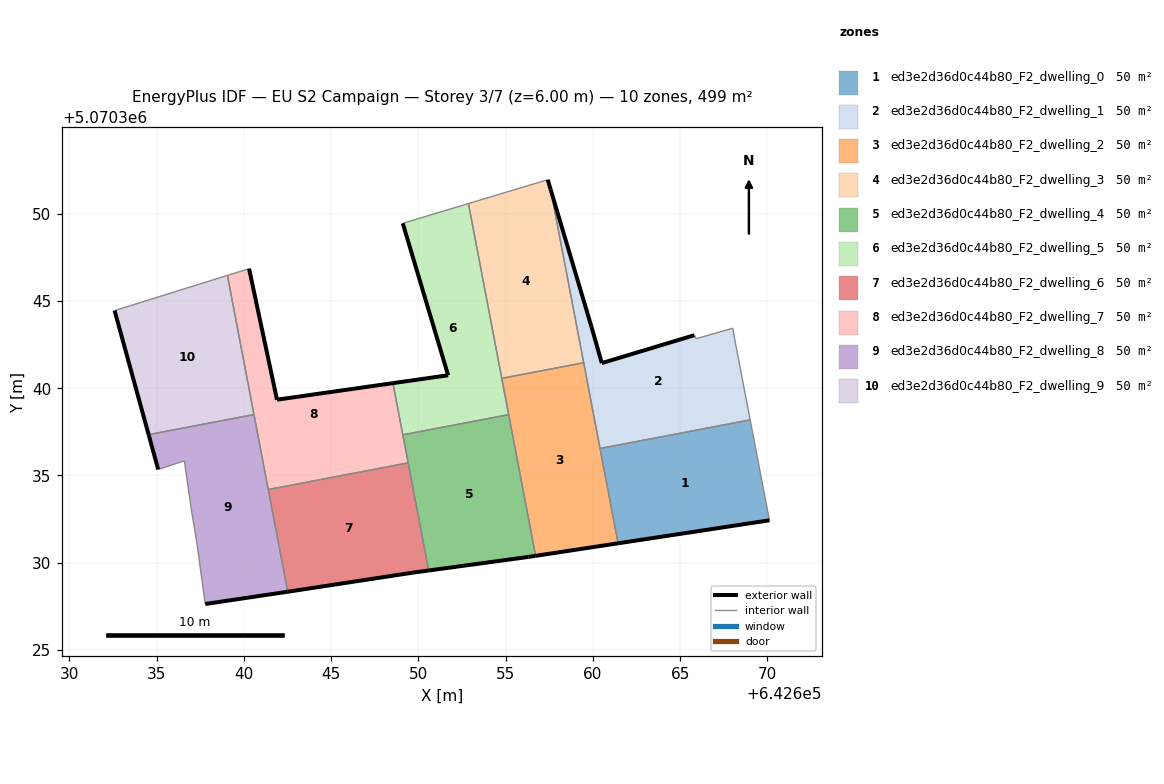
=== STOREY PLAN SPEC (per zone: floor XY polygon, exterior-wall plan segments, windows/doors) ===
zone 1: ed3e2d36d0c44b80_F2_dwelling_0  (49.9 m²)
  floor: (642670.12, 5070332.43) (642669.02, 5070338.18) (642660.41, 5070336.54) (642661.45, 5070331.11)
  exterior wall: (642670.12, 5070332.43) – (642661.45, 5070331.11)  [8.8 m]
  interior walls: 3
zone 2: ed3e2d36d0c44b80_F2_dwelling_1  (49.9 m²)
  floor: (642669.02, 5070338.18) (642668.12, 5070342.84) (642668.02, 5070343.44) (642665.92, 5070342.84) (642665.82, 5070343.04) (642660.52, 5070341.44) (642659.92, 5070343.54) (642657.58, 5070351.39) (642660.41, 5070336.54)
  exterior wall: (642657.58, 5070351.39) – (642659.92, 5070343.54)  [8.2 m]
  exterior wall: (642659.92, 5070343.54) – (642660.52, 5070341.44)  [2.2 m]
  exterior wall: (642660.52, 5070341.44) – (642665.82, 5070343.04)  [5.5 m]
  interior walls: 7
zone 3: ed3e2d36d0c44b80_F2_dwelling_2  (49.9 m²)
  floor: (642661.45, 5070331.11) (642659.48, 5070341.46) (642654.78, 5070340.56) (642656.72, 5070330.39)
  exterior wall: (642661.45, 5070331.11) – (642656.72, 5070330.39)  [4.8 m]
  interior walls: 5
zone 4: ed3e2d36d0c44b80_F2_dwelling_3  (49.9 m²)
  floor: (642659.48, 5070341.46) (642657.58, 5070351.39) (642657.42, 5070351.95) (642652.87, 5070350.58) (642654.78, 5070340.56)
  exterior wall: (642657.42, 5070351.95) – (642657.58, 5070351.39)  [0.6 m]
  interior walls: 4
zone 5: ed3e2d36d0c44b80_F2_dwelling_4  (49.9 m²)
  floor: (642656.72, 5070330.39) (642655.18, 5070338.49) (642649.11, 5070337.33) (642650.59, 5070329.55) (642656.31, 5070330.33)
  exterior wall: (642656.72, 5070330.39) – (642656.31, 5070330.33)  [0.4 m]
  exterior wall: (642656.31, 5070330.33) – (642650.59, 5070329.55)  [5.8 m]
  interior walls: 4
zone 6: ed3e2d36d0c44b80_F2_dwelling_5  (49.9 m²)
  floor: (642655.18, 5070338.49) (642652.87, 5070350.58) (642649.11, 5070349.45) (642651.71, 5070340.74) (642648.55, 5070340.29) (642649.11, 5070337.33)
  exterior wall: (642651.71, 5070340.74) – (642649.11, 5070349.45)  [9.1 m]
  exterior wall: (642648.55, 5070340.29) – (642651.71, 5070340.74)  [3.2 m]
  interior walls: 5
zone 7: ed3e2d36d0c44b80_F2_dwelling_6  (49.9 m²)
  floor: (642650.59, 5070329.55) (642649.42, 5070335.72) (642641.40, 5070334.19) (642642.52, 5070328.34) (642649.70, 5070329.43)
  exterior wall: (642649.70, 5070329.43) – (642642.52, 5070328.34)  [7.3 m]
  exterior wall: (642650.59, 5070329.55) – (642649.70, 5070329.43)  [0.9 m]
  interior walls: 3
zone 8: ed3e2d36d0c44b80_F2_dwelling_7  (49.9 m²)
  floor: (642649.42, 5070335.72) (642648.55, 5070340.29) (642641.90, 5070339.34) (642640.30, 5070346.85) (642639.06, 5070346.46) (642641.40, 5070334.19)
  exterior wall: (642640.30, 5070346.85) – (642641.90, 5070339.34)  [7.7 m]
  exterior wall: (642641.90, 5070339.34) – (642648.55, 5070340.29)  [6.7 m]
  interior walls: 6
zone 9: ed3e2d36d0c44b80_F2_dwelling_8  (49.9 m²)
  floor: (642642.52, 5070328.34) (642640.58, 5070338.49) (642634.55, 5070337.34) (642635.10, 5070335.34) (642636.60, 5070335.84) (642637.00, 5070333.04) (642637.30, 5070331.24) (642637.70, 5070328.34) (642637.80, 5070327.63)
  exterior wall: (642635.10, 5070335.34) – (642634.55, 5070337.34)  [2.1 m]
  exterior wall: (642642.52, 5070328.34) – (642637.80, 5070327.63)  [4.8 m]
  interior walls: 8
zone 10: ed3e2d36d0c44b80_F2_dwelling_9  (49.9 m²)
  floor: (642640.58, 5070338.49) (642639.06, 5070346.46) (642632.60, 5070344.45) (642634.55, 5070337.34)
  exterior wall: (642634.55, 5070337.34) – (642632.60, 5070344.45)  [7.4 m]
  interior walls: 3

=== DERIVED (storey summary) ===
Building: EU S2 Campaign
Storey: 3 of 7  (floor level z = 6.00 m)
Storey gross floor area: 498.9 m²
Zones on this storey: 10
  - ed3e2d36d0c44b80_F2_dwelling_0: floor 49.9 m²; exterior wall 8.8 m (26.3 m²); WWR 0.0%
  - ed3e2d36d0c44b80_F2_dwelling_1: floor 49.9 m²; exterior wall 15.9 m (47.7 m²); WWR 0.0%
  - ed3e2d36d0c44b80_F2_dwelling_2: floor 49.9 m²; exterior wall 4.8 m (14.3 m²); WWR 0.0%
  - ed3e2d36d0c44b80_F2_dwelling_3: floor 49.9 m²; exterior wall 0.6 m (1.7 m²); WWR 0.0%
  - ed3e2d36d0c44b80_F2_dwelling_4: floor 49.9 m²; exterior wall 6.2 m (18.6 m²); WWR 0.0%
  - ed3e2d36d0c44b80_F2_dwelling_5: floor 49.9 m²; exterior wall 12.3 m (36.8 m²); WWR 0.0%
  - ed3e2d36d0c44b80_F2_dwelling_6: floor 49.9 m²; exterior wall 8.2 m (24.5 m²); WWR 0.0%
  - ed3e2d36d0c44b80_F2_dwelling_7: floor 49.9 m²; exterior wall 14.4 m (43.2 m²); WWR 0.0%
  - ed3e2d36d0c44b80_F2_dwelling_8: floor 49.9 m²; exterior wall 6.8 m (20.5 m²); WWR 0.0%
  - ed3e2d36d0c44b80_F2_dwelling_9: floor 49.9 m²; exterior wall 7.4 m (22.1 m²); WWR 0.0%
Zone adjacency (shared interzone walls):
  - ed3e2d36d0c44b80_F2_dwelling_0 ↔ ed3e2d36d0c44b80_F2_dwelling_1
  - ed3e2d36d0c44b80_F2_dwelling_0 ↔ ed3e2d36d0c44b80_F2_dwelling_2
  - ed3e2d36d0c44b80_F2_dwelling_1 ↔ ed3e2d36d0c44b80_F2_dwelling_2
  - ed3e2d36d0c44b80_F2_dwelling_1 ↔ ed3e2d36d0c44b80_F2_dwelling_3
  - ed3e2d36d0c44b80_F2_dwelling_2 ↔ ed3e2d36d0c44b80_F2_dwelling_3
  - ed3e2d36d0c44b80_F2_dwelling_2 ↔ ed3e2d36d0c44b80_F2_dwelling_4
  - ed3e2d36d0c44b80_F2_dwelling_2 ↔ ed3e2d36d0c44b80_F2_dwelling_5
  - ed3e2d36d0c44b80_F2_dwelling_3 ↔ ed3e2d36d0c44b80_F2_dwelling_5
  - ed3e2d36d0c44b80_F2_dwelling_4 ↔ ed3e2d36d0c44b80_F2_dwelling_5
  - ed3e2d36d0c44b80_F2_dwelling_4 ↔ ed3e2d36d0c44b80_F2_dwelling_6
  - ed3e2d36d0c44b80_F2_dwelling_4 ↔ ed3e2d36d0c44b80_F2_dwelling_7
  - ed3e2d36d0c44b80_F2_dwelling_5 ↔ ed3e2d36d0c44b80_F2_dwelling_7
  - ed3e2d36d0c44b80_F2_dwelling_6 ↔ ed3e2d36d0c44b80_F2_dwelling_7
  - ed3e2d36d0c44b80_F2_dwelling_6 ↔ ed3e2d36d0c44b80_F2_dwelling_8
  - ed3e2d36d0c44b80_F2_dwelling_7 ↔ ed3e2d36d0c44b80_F2_dwelling_8
  - ed3e2d36d0c44b80_F2_dwelling_7 ↔ ed3e2d36d0c44b80_F2_dwelling_9
  - ed3e2d36d0c44b80_F2_dwelling_8 ↔ ed3e2d36d0c44b80_F2_dwelling_9